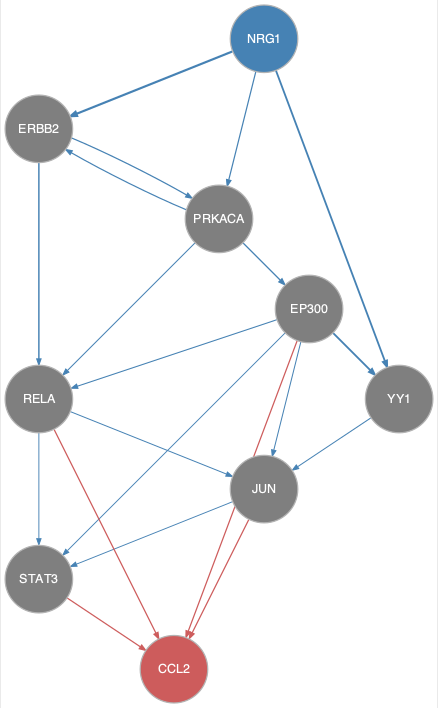

The table this chart was drawn from, first rows:
from	to
EP300	JUN
EP300	RELA
EP300	STAT3
EP300	YY1
ERBB2	PRKACA
ERBB2	RELA
ERBB2	STAT3
JUN	STAT3
NRG1	ERBB2
NRG1	PRKACA
NRG1	YY1
PRKACA	EP300
PRKACA	ERBB2
PRKACA	RELA
RELA	JUN
YY1	JUN
EP300	CCL2
JUN	CCL2
RELA	CCL2
STAT3	CCL2
